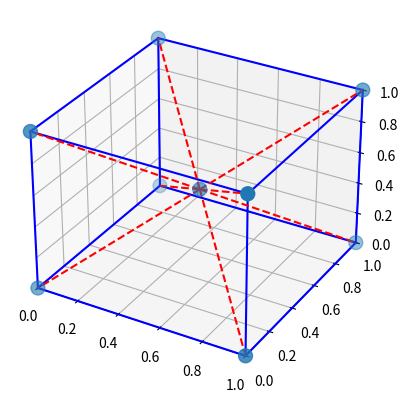

The matplotlib source for this figure: (Note: this script raises an exception after producing the figure.)
import numpy as np
import matplotlib.pyplot as plt
from mpl_toolkits.mplot3d import Axes3D
from matplotlib.animation import FuncAnimation


# 创建BCC晶胞的顶点和边信息
def create_bcc_lattice():
    # 立方体顶点坐标
    cube_vertices = np.array(
        [
            [0, 0, 0],
            [1, 0, 0],
            [0, 1, 0],
            [0, 0, 1],
            [1, 1, 0],
            [1, 0, 1],
            [0, 1, 1],
            [1, 1, 1],
        ]
    )
    # BCC中心点
    center = np.array([[0.5, 0.5, 0.5]])

    # 返回顶点和中心点
    return np.vstack((cube_vertices, center))


# 添加立方体的连线
def draw_bcc_lines(ax, bcc_points):
    # 立方体边的连线（从立方体顶点相连）
    edges = [
        (0, 1),
        (0, 2),
        (0, 3),
        (1, 4),
        (1, 5),
        (2, 4),
        (2, 6),
        (3, 5),
        (3, 6),
        (4, 7),
        (5, 7),
        (6, 7),
    ]

    # 连接中心点和各顶点的连线
    center_lines = [(8, i) for i in range(8)]  # 中心点的索引是8

    # 绘制所有边
    for edge in edges:
        ax.plot(
            [bcc_points[edge[0], 0], bcc_points[edge[1], 0]],
            [bcc_points[edge[0], 1], bcc_points[edge[1], 1]],
            [bcc_points[edge[0], 2], bcc_points[edge[1], 2]],
            color="b",
        )

    # 绘制中心点与顶点的连线
    for line in center_lines:
        ax.plot(
            [bcc_points[line[0], 0], bcc_points[line[1], 0]],
            [bcc_points[line[0], 1], bcc_points[line[1], 1]],
            [bcc_points[line[0], 2], bcc_points[line[1], 2]],
            color="r",
            linestyle="--",
        )


# 初始化3D图形
fig = plt.figure()
ax = fig.add_subplot(111, projection="3d")

# 获取晶胞点坐标
bcc_points = create_bcc_lattice()

# 设置图形的初始状态
scatter = ax.scatter(bcc_points[:, 0], bcc_points[:, 1], bcc_points[:, 2], s=100)

# 添加连线
draw_bcc_lines(ax, bcc_points)

# 设置轴的范围
ax.set_xlim([0, 1])
ax.set_ylim([0, 1])
ax.set_zlim([0, 1])


# 动画函数，更新每一帧的视角
def update(frame):
    ax.view_init(elev=20, azim=frame)
    return (scatter,)


# 创建动画，帧数为360，对应旋转360度
ani = FuncAnimation(fig, update, frames=360, interval=50)

# 保存动画到文件
# ani.save("bcc_lattice_with_lines.mp4", writer="ffmpeg", dpi=300)

plt.show()
time.sleep(10)
